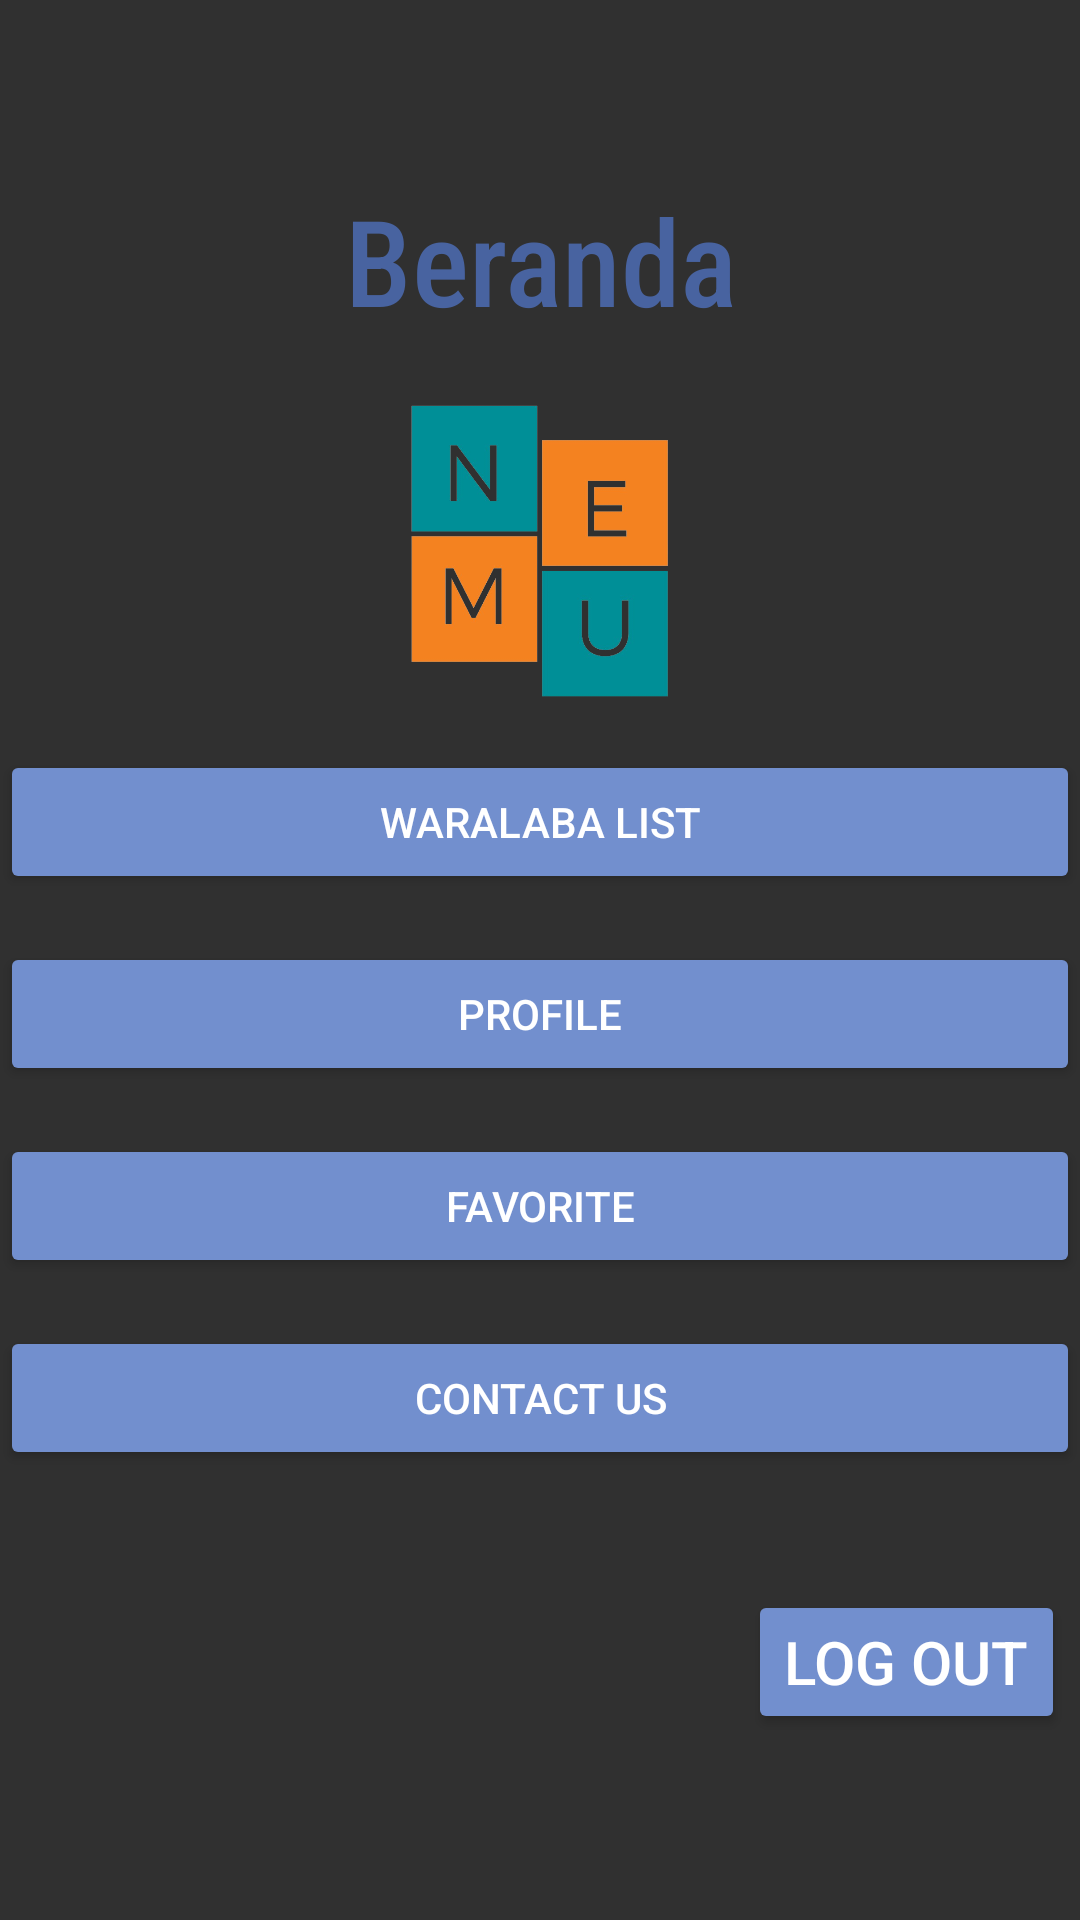

Here is an Android app screen rendered from its layout file. Give the layout XML and the strings, colors and styles it references.
<!-- AndroidManifest.xml: application theme Theme.Nemulite2 -->
<!-- res/layout/activity_homepage.xml -->
<?xml version="1.0" encoding="utf-8"?>
<RelativeLayout xmlns:android="http://schemas.android.com/apk/res/android"
    xmlns:app="http://schemas.android.com/apk/res-auto"
    xmlns:tools="http://schemas.android.com/tools"
    android:layout_width="match_parent"
    android:layout_height="match_parent"
    android:background="@drawable/bgdhome"
    tools:context=".Homepage">

    <ImageView
        android:layout_width="100dp"
        android:layout_height="100dp"
        android:layout_below="@id/tvberanda"
        android:layout_centerHorizontal="true"
        android:layout_marginTop="20dp"
        android:background="@drawable/logofixbgt" />


    <TextView
        android:id="@+id/tvberanda"
        android:layout_width="match_parent"
        android:layout_height="wrap_content"
        android:layout_centerHorizontal="true"
        android:layout_marginTop="60dp"
        android:gravity="center"
        android:text="Beranda"
        android:textColor="#4863A0"
        android:fontFamily="sans-serif-condensed-medium"
        android:textSize="40dp" />

    <Button
        android:id="@+id/btnLogout1"
        android:layout_width="wrap_content"
        android:layout_height="wrap_content"
        android:layout_alignParentEnd="true"
        android:layout_alignParentBottom="true"
        android:layout_marginEnd="5dp"
        android:layout_marginBottom="62dp"
        android:onClick="Logout1"
        android:backgroundTint="#728FCE"
        android:text="Log Out"
        android:textSize="20dp" />

    <Button
        android:id="@+id/btn_waralabalist"
        android:layout_width="match_parent"
        android:layout_height="wrap_content"
        android:layout_marginTop="250dp"
        android:backgroundTint="#728FCE"
        android:text="Waralaba List" />

    <Button
        android:id="@+id/btn_profile"
        android:layout_width="match_parent"
        android:layout_height="wrap_content"
        android:layout_below="@+id/btn_waralabalist"
        android:layout_marginTop="16dp"
        android:backgroundTint="#728FCE"
        android:text="Profile"/>

    <Button
        android:id="@+id/btn_favorite"
        android:layout_width="match_parent"
        android:layout_height="wrap_content"
        android:layout_below="@+id/btn_profile"
        android:layout_marginTop="16dp"
        android:backgroundTint="#728FCE"
        android:text="Favorite" />

    <Button
        android:id="@+id/btn_contact"
        android:layout_width="match_parent"
        android:layout_height="wrap_content"
        android:layout_below="@+id/btn_favorite"
        android:layout_marginTop="16dp"
        android:backgroundTint="#728FCE"
        android:text="Contact Us" />


</RelativeLayout>
<!-- resources referenced by this layout -->
<resources>
  <!-- drawable logofixbgt: png bitmap (drawable-v24, 52150 bytes) -->
  <style name="Theme.Nemulite2" parent="Theme.Design.NoActionBar">
          
          <item name="colorPrimary">@color/purple_500</item>
          <item name="colorPrimaryVariant">@color/purple_700</item>
          <item name="colorOnPrimary">@color/white</item>
          
          <item name="colorSecondary">@color/teal_200</item>
          <item name="colorSecondaryVariant">@color/teal_700</item>
          <item name="colorOnSecondary">@color/black</item>
          
  
          
      </style>
  <!-- not gathered from this repository: default colours our renderer supplied (Android Studio template values) -->
  <color name="purple_500">#FF6200EE</color>
  <color name="purple_700">#FF3700B3</color>
  <color name="teal_200">#FF03DAC5</color>
  <color name="teal_700">#FF018786</color>
  <color name="black">#FF000000</color>
  <color name="white">#FFFFFFFF</color>
</resources>
